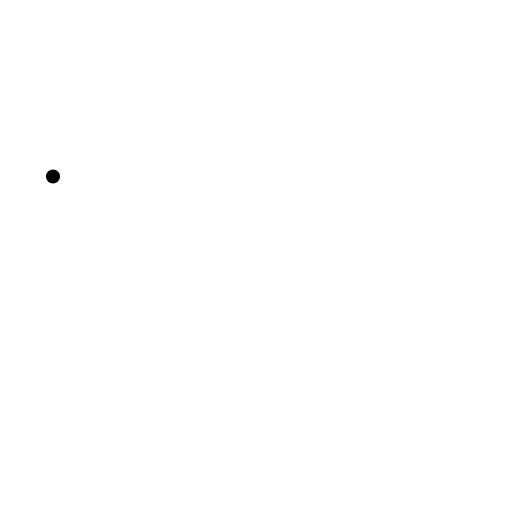
t = 0.00 s
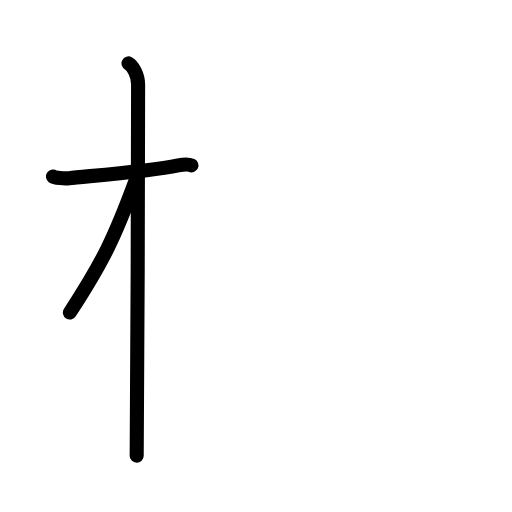
t = 2.80 s
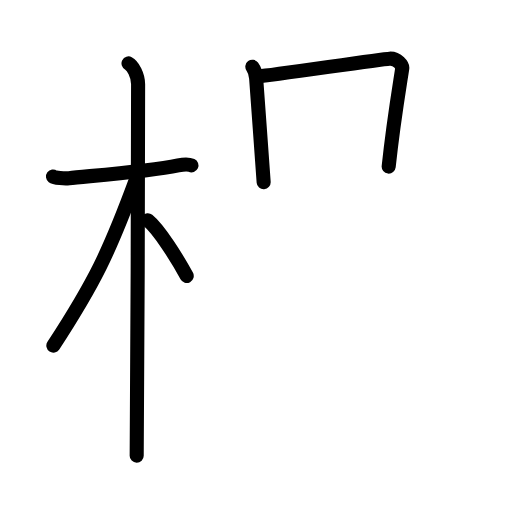
t = 5.60 s
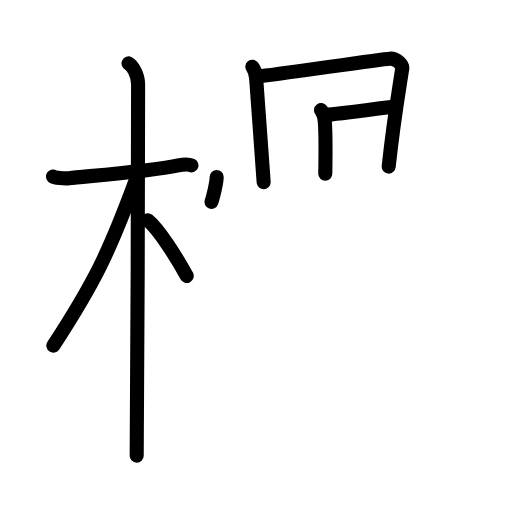
t = 8.40 s
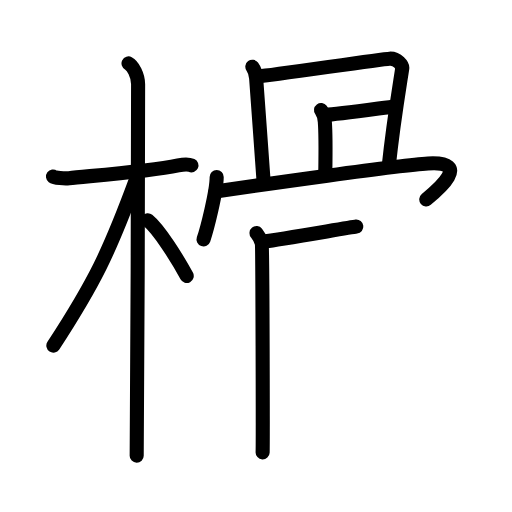
t = 11.20 s
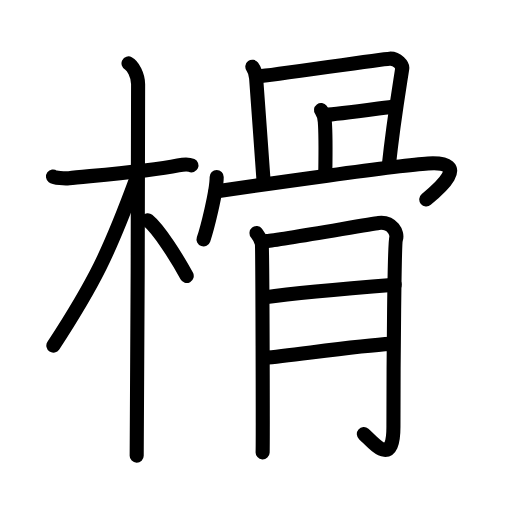
t = 14.00 s

The animated SVG that drew these frames (rendered in a browser with its animation timeline set to each time). Animation: 38 SMIL elements (animate=38); one cycle of 14.00 s.

<?xml version="1.0" encoding="UTF-8"?>
<!--
AniKanjiVG is licensed by CC-BY-SA Paul C. Sommerhoff (https://bitbucket.org/sommerhoff/anikanjivg).
AniKanjiVG uses KanjiVG which is licensed by CC-BY-SA Ulrich Apel (http://kanjivg.tagaini.net).
See also http://creativecommons.org/licenses/by-sa/3.0/
-->
<svg xmlns:kvg='http://kanjivg.tagaini.net' xmlns='http://www.w3.org/2000/svg' width='109' height='109' viewBox='0 0 109 109' style='fill:none;stroke:#000000;stroke-width:3;stroke-linecap:round;stroke-linejoin:round;' id="kvg:kanji_069be"><g id="kvg:069be" kvg:element="榾"><g id="kvg:069be-g1" kvg:element="木" kvg:position="left" kvg:radical="general"><path id="kvg:069be-s1" kvg:type="㇐" d="M11.28,37.58c0.36,0.27,2.47,0.46,3.42,0.35c4.08-0.46,16.68-1.36,23.24-2.72c0.95-0.2,2.23-0.27,2.82,0"><animate attributeName="d" begin="0.0s" dur="0.3333333333333333s" from="M11.28,37.58C11.28,37.58,11.28,37.58,11.28,37.58" to="M11.28,37.58c0.36,0.27,2.47,0.46,3.42,0.35" />
<animate attributeName="d" begin="0.3333333333333333s" dur="0.3333333333333333s" from="M11.28,37.58c0.36,0.27,2.47,0.46,3.42,0.35c0,0,0,0,0,0,0" to="M11.28,37.58c0.36,0.27,2.47,0.46,3.42,0.35c4.08-0.46,16.68-1.36,23.24-2.72" />
<animate attributeName="d" begin="0.6666666666666666s" dur="0.3333333333333333s" from="M11.28,37.58c0.36,0.27,2.47,0.46,3.42,0.35c4.08-0.46,16.68-1.36,23.24-2.72c0,0,0,0,0,0,0" to="M11.28,37.58c0.36,0.27,2.47,0.46,3.42,0.35c4.08-0.46,16.68-1.36,23.24-2.72c0.95-0.2,2.23-0.27,2.82,0" />
</path>
<path id="kvg:069be-s2" kvg:type="㇑" d="M27.36,13.5c0.91,0.47,2.04,2.5,2.04,4.42c0,0.95-0.12,73.25-0.3,79.08"><animate attributeName="d" begin="1.0s" dur="0.5s" from="M27.36,13.5C27.36,13.5,27.36,13.5,27.36,13.5" to="M27.36,13.5c0.91,0.47,2.04,2.5,2.04,4.42" />
<animate attributeName="d" begin="1.5s" dur="0.5s" from="M27.36,13.5c0.91,0.47,2.04,2.5,2.04,4.42c0,0,0,0,0,0,0" to="M27.36,13.5c0.91,0.47,2.04,2.5,2.04,4.42c0,0.95-0.12,73.25-0.3,79.08" />
<animate attributeName="d" begin="0s" dur="1.0s" from="M-100,-100" to="M-100,-100" />
</path>
<path id="kvg:069be-s3" kvg:type="㇒" d="M28.94,38.28c-5.66,15.36-8.81,21.86-17.58,35.31"><animate attributeName="d" begin="2.0s" dur="1.0s" from="M28.94,38.28C28.94,38.28,28.94,38.28,28.94,38.28" to="M28.94,38.28c-5.66,15.36-8.81,21.86-17.58,35.31" />
<animate attributeName="d" begin="0s" dur="2.0s" from="M-100,-100" to="M-100,-100" />
</path>
<path id="kvg:069be-s4" kvg:type="㇔/㇏" d="M31.47,46.9c2.37,1.92,6.28,8.14,8.28,11.85"><animate attributeName="d" begin="3.0s" dur="1.0s" from="M31.47,46.9C31.47,46.9,31.47,46.9,31.47,46.9" to="M31.47,46.9c2.37,1.92,6.28,8.14,8.28,11.85" />
<animate attributeName="d" begin="0s" dur="3.0s" from="M-100,-100" to="M-100,-100" />
</path>
</g>
<g id="kvg:069be-g2" kvg:element="骨" kvg:position="right"><g id="kvg:069be-g3" kvg:position="top"><path id="kvg:069be-s5" kvg:type="㇑a" d="M53.72,14.21c0.4,0.54,0.76,1.75,0.81,2.47c0.26,3.7,1.6,21.76,1.6,22.12"><animate attributeName="d" begin="4.0s" dur="0.5s" from="M53.72,14.21C53.72,14.21,53.72,14.21,53.72,14.21" to="M53.72,14.21c0.4,0.54,0.76,1.75,0.81,2.47" />
<animate attributeName="d" begin="4.5s" dur="0.5s" from="M53.72,14.21c0.4,0.54,0.76,1.75,0.81,2.47c0,0,0,0,0,0,0" to="M53.72,14.21c0.4,0.54,0.76,1.75,0.81,2.47c0.26,3.7,1.6,21.76,1.6,22.12" />
<animate attributeName="d" begin="0s" dur="4.0s" from="M-100,-100" to="M-100,-100" />
</path>
<path id="kvg:069be-s6" kvg:type="㇕b" d="M55.13,16.23c2.27-0.09,25.74-3.64,27.81-3.74c1.72-0.09,2.79,1.5,2.7,2.04C85,18.75,83.75,26,82.75,35.47"><animate attributeName="d" begin="5.0s" dur="0.3333333333333333s" from="M55.13,16.23C55.13,16.23,55.13,16.23,55.13,16.23" to="M55.13,16.23c2.27-0.09,25.74-3.64,27.81-3.74" />
<animate attributeName="d" begin="5.333333333333333s" dur="0.3333333333333333s" from="M55.13,16.23c2.27-0.09,25.74-3.64,27.81-3.74c0,0,0,0,0,0,0" to="M55.13,16.23c2.27-0.09,25.74-3.64,27.81-3.74c1.72-0.09,2.79,1.5,2.7,2.04" />
<animate attributeName="d" begin="5.666666666666667s" dur="0.3333333333333333s" from="M55.13,16.23c2.27-0.09,25.74-3.64,27.81-3.74c1.72-0.09,2.79,1.5,2.7,2.04c0,0,0,0,0,0,0" to="M55.13,16.23c2.27-0.09,25.74-3.64,27.81-3.74c1.72-0.09,2.79,1.5,2.7,2.04C85,18.75,83.75,26,82.75,35.47" />
<animate attributeName="d" begin="0s" dur="5.0s" from="M-100,-100" to="M-100,-100" />
</path>
<path id="kvg:069be-s7" kvg:type="㇑a" d="M68.34,23.43c0.4,0.54,0.75,1.75,0.81,2.48c0.26,3.24,0.1,10.71,0.1,11.07"><animate attributeName="d" begin="6.0s" dur="0.5s" from="M68.34,23.43C68.34,23.43,68.34,23.43,68.34,23.43" to="M68.34,23.43c0.4,0.54,0.75,1.75,0.81,2.48" />
<animate attributeName="d" begin="6.5s" dur="0.5s" from="M68.34,23.43c0.4,0.54,0.75,1.75,0.81,2.48c0,0,0,0,0,0,0" to="M68.34,23.43c0.4,0.54,0.75,1.75,0.81,2.48c0.26,3.24,0.1,10.71,0.1,11.07" />
<animate attributeName="d" begin="0s" dur="6.0s" from="M-100,-100" to="M-100,-100" />
</path>
<path id="kvg:069be-s8" kvg:type="㇐a" d="M69.32,24.45c2.27-0.09,12.65-1.56,14.71-1.8"><animate attributeName="d" begin="7.0s" dur="1.0s" from="M69.32,24.45C69.32,24.45,69.32,24.45,69.32,24.45" to="M69.32,24.45c2.27-0.09,12.65-1.56,14.71-1.8" />
<animate attributeName="d" begin="0s" dur="7.0s" from="M-100,-100" to="M-100,-100" />
</path>
<path id="kvg:069be-s9" kvg:type="㇔" d="M46.13,37.69c0,3.09-2.08,11.19-2.8,13.26"><animate attributeName="d" begin="8.0s" dur="1.0s" from="M46.13,37.69C46.13,37.69,46.13,37.69,46.13,37.69" to="M46.13,37.69c0,3.09-2.08,11.19-2.8,13.26" />
<animate attributeName="d" begin="0s" dur="8.0s" from="M-100,-100" to="M-100,-100" />
</path>
<path id="kvg:069be-s10" kvg:type="㇖b" d="M45.89,40.78c9.29-1.39,39.12-5.62,45.22-5.97c9.52-0.55,2.02,5.68-0.36,7.65"><animate attributeName="d" begin="9.0s" dur="0.5s" from="M45.89,40.78C45.89,40.78,45.89,40.78,45.89,40.78" to="M45.89,40.78c9.29-1.39,39.12-5.62,45.22-5.97" />
<animate attributeName="d" begin="9.5s" dur="0.5s" from="M45.89,40.78c9.29-1.39,39.12-5.62,45.22-5.97c0,0,0,0,0,0,0" to="M45.89,40.78c9.29-1.39,39.12-5.62,45.22-5.97c9.52-0.55,2.02,5.68-0.36,7.65" />
<animate attributeName="d" begin="0s" dur="9.0s" from="M-100,-100" to="M-100,-100" />
</path>
</g>
<g id="kvg:069be-g4" kvg:element="月" kvg:position="bottom"><path id="kvg:069be-s11" kvg:type="㇑/㇒" d="M54.61,49.62c0.56,0.7,0.93,1.4,1.11,2.1s0.26,43.01,0.19,44.58"><animate attributeName="d" begin="10.0s" dur="1.0s" from="M54.61,49.62C54.61,49.62,54.61,49.62,54.61,49.62" to="M54.61,49.62c0.56,0.7,0.93,1.4,1.11,2.1s0.26,43.01,0.19,44.58" />
<animate attributeName="d" begin="0s" dur="10.0s" from="M-100,-100" to="M-100,-100" />
</path>
<path id="kvg:069be-s12" kvg:type="㇆a" d="M56.84,51.32c2.22-0.17,22.12-3.65,23.77-3.85c2.96-0.35,4.08,2.27,3.71,3.32c-0.36,1.01-0.56,25.87-0.56,40.04c0,9.09-4.45,3.15-6.3,1.57"><animate attributeName="d" begin="11.0s" dur="0.25s" from="M56.84,51.32C56.84,51.32,56.84,51.32,56.84,51.32" to="M56.84,51.32c2.22-0.17,22.12-3.65,23.77-3.85" />
<animate attributeName="d" begin="11.25s" dur="0.25s" from="M56.84,51.32c2.22-0.17,22.12-3.65,23.77-3.85c0,0,0,0,0,0,0" to="M56.84,51.32c2.22-0.17,22.12-3.65,23.77-3.85c2.96-0.35,4.08,2.27,3.71,3.32" />
<animate attributeName="d" begin="11.5s" dur="0.25s" from="M56.84,51.32c2.22-0.17,22.12-3.65,23.77-3.85c2.96-0.35,4.08,2.27,3.71,3.32c0,0,0,0,0,0,0" to="M56.84,51.32c2.22-0.17,22.12-3.65,23.77-3.85c2.96-0.35,4.08,2.27,3.71,3.32c-0.36,1.01-0.56,25.87-0.56,40.04" />
<animate attributeName="d" begin="11.75s" dur="0.25s" from="M56.84,51.32c2.22-0.17,22.12-3.65,23.77-3.85c2.96-0.35,4.08,2.27,3.71,3.32c-0.36,1.01-0.56,25.87-0.56,40.04c0,0,0,0,0,0,0" to="M56.84,51.32c2.22-0.17,22.12-3.65,23.77-3.85c2.96-0.35,4.08,2.27,3.71,3.32c-0.36,1.01-0.56,25.87-0.56,40.04c0,9.09-4.45,3.15-6.3,1.57" />
<animate attributeName="d" begin="0s" dur="11.0s" from="M-100,-100" to="M-100,-100" />
</path>
<path id="kvg:069be-s13" kvg:type="㇐a" d="M56.34,63.31c7.6-1.05,21.02-2.14,27.69-2.67"><animate attributeName="d" begin="12.0s" dur="1.0s" from="M56.34,63.31C56.34,63.31,56.34,63.31,56.34,63.31" to="M56.34,63.31c7.6-1.05,21.02-2.14,27.69-2.67" />
<animate attributeName="d" begin="0s" dur="12.0s" from="M-100,-100" to="M-100,-100" />
</path>
<path id="kvg:069be-s14" kvg:type="㇐a" d="M56.38,76.17c5.93-0.53,19.92-2.62,26.77-2.97"><animate attributeName="d" begin="13.0s" dur="1.0s" from="M56.38,76.17C56.38,76.17,56.38,76.17,56.38,76.17" to="M56.38,76.17c5.93-0.53,19.92-2.62,26.77-2.97" />
<animate attributeName="d" begin="0s" dur="13.0s" from="M-100,-100" to="M-100,-100" />
</path>
</g>
</g>
</g>
</svg>
